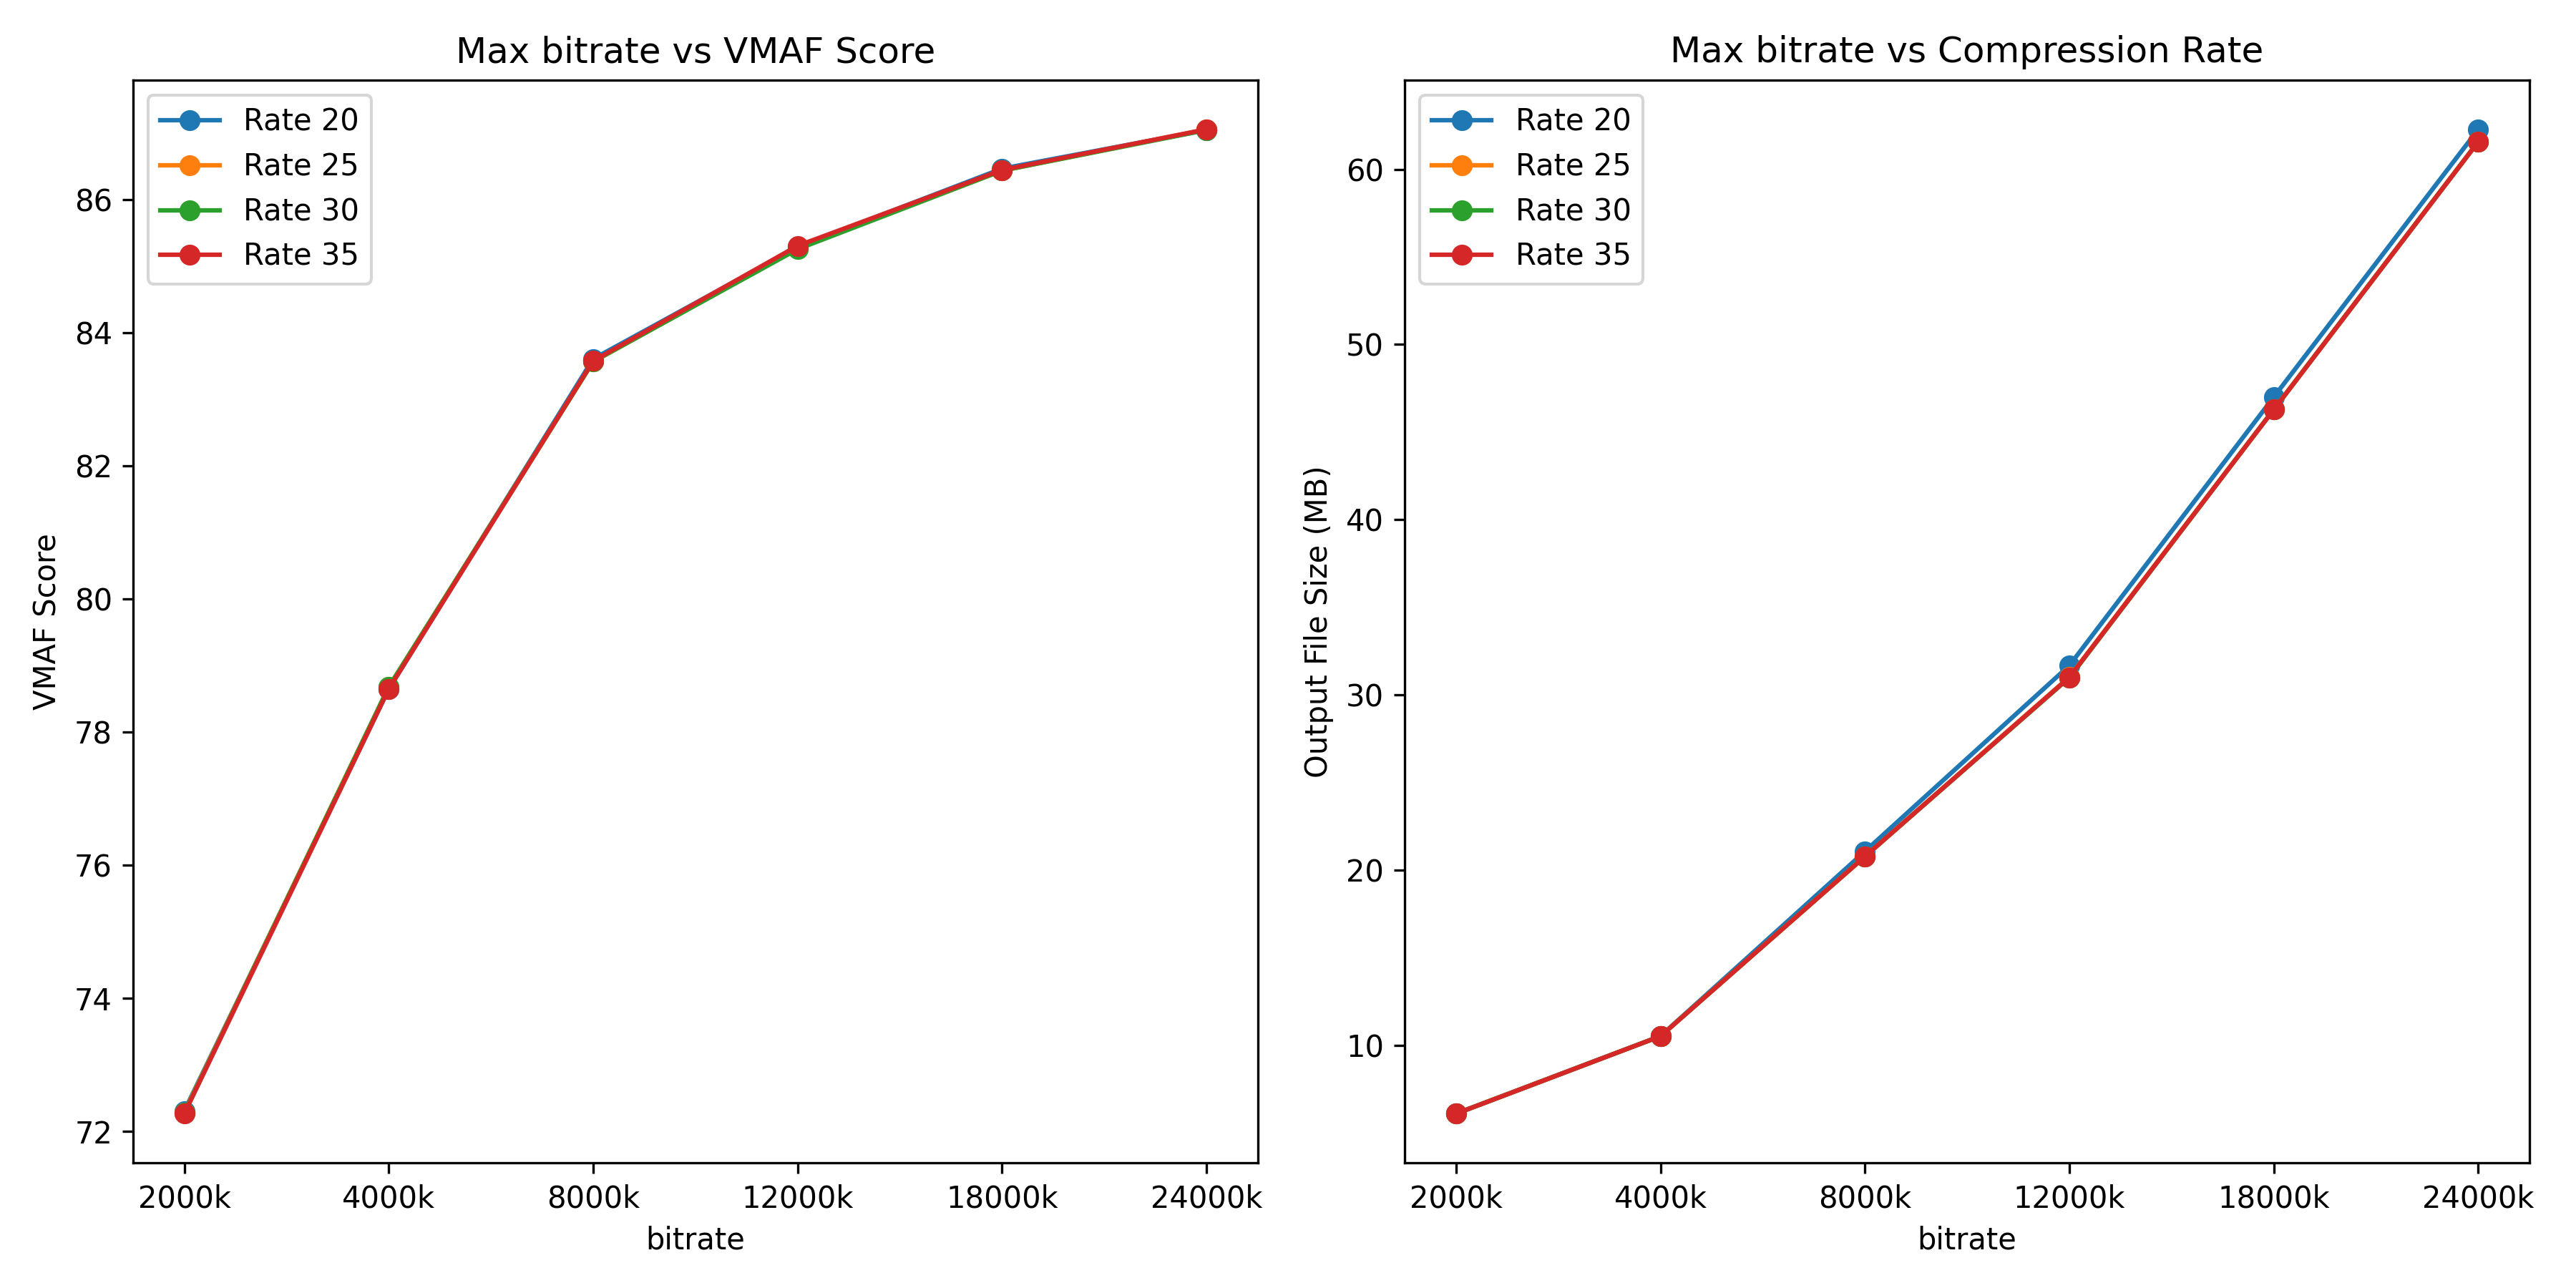

The data file committed next to this chart (first rows):
rate, max_bit_rate, vmaf_score, output_file_size
20, 2000k, 72.31, 6.084
20, 4000k, 78.65, 10.51
20, 8000k, 83.61, 21.06
20, 12000k, 85.29, 31.67
20, 18000k, 86.47, 47.01
20, 24000k, 87.05, 62.29
25, 2000k, 72.29, 6.084
25, 4000k, 78.68, 10.51
25, 8000k, 83.57, 20.77
25, 12000k, 85.27, 31.02
25, 18000k, 86.44, 46.29
25, 24000k, 87.06, 61.59
30, 2000k, 72.28, 6.084
30, 4000k, 78.68, 10.51
30, 8000k, 83.57, 20.77
30, 12000k, 85.26, 30.98
30, 18000k, 86.44, 46.29
30, 24000k, 87.05, 61.58
35, 2000k, 72.27, 6.084
35, 4000k, 78.65, 10.51
35, 8000k, 83.58, 20.77
35, 12000k, 85.31, 31
35, 18000k, 86.45, 46.29
35, 24000k, 87.06, 61.58
